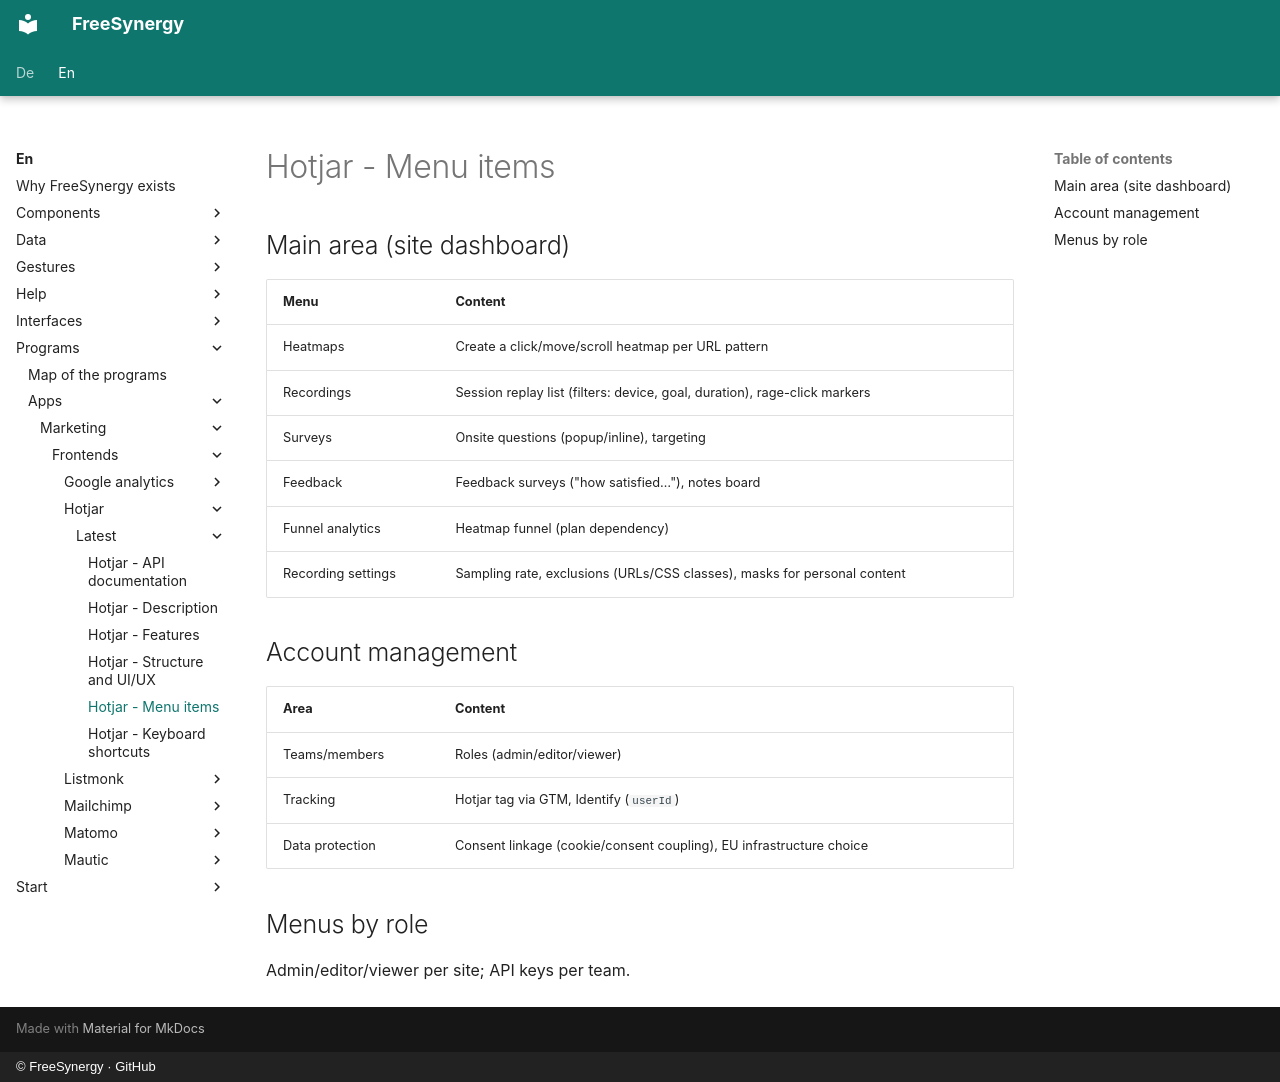

repository: FreeSynergy/fs-documentation · page: en/programs/apps/marketing/frontends/hotjar/latest/menus/index.html · generator: mkdocs · copyright: © FreeSynergy · GitHub

# Hotjar - Menu items

## Main area (site dashboard)

| Menu | Content |
|------|---------|
| Heatmaps | Create a click/move/scroll heatmap per URL pattern |
| Recordings | Session replay list (filters: device, goal, duration), rage-click markers |
| Surveys | Onsite questions (popup/inline), targeting |
| Feedback | Feedback surveys ("how satisfied…"), notes board |
| Funnel analytics | Heatmap funnel (plan dependency) |
| Recording settings | Sampling rate, exclusions (URLs/CSS classes), masks for personal content |

## Account management

| Area | Content |
|------|---------|
| Teams/members | Roles (admin/editor/viewer) |
| Tracking | Hotjar tag via GTM, Identify (`userId`) |
| Data protection | Consent linkage (cookie/consent coupling), EU infrastructure choice |

## Menus by role

Admin/editor/viewer per site; API keys per team.
